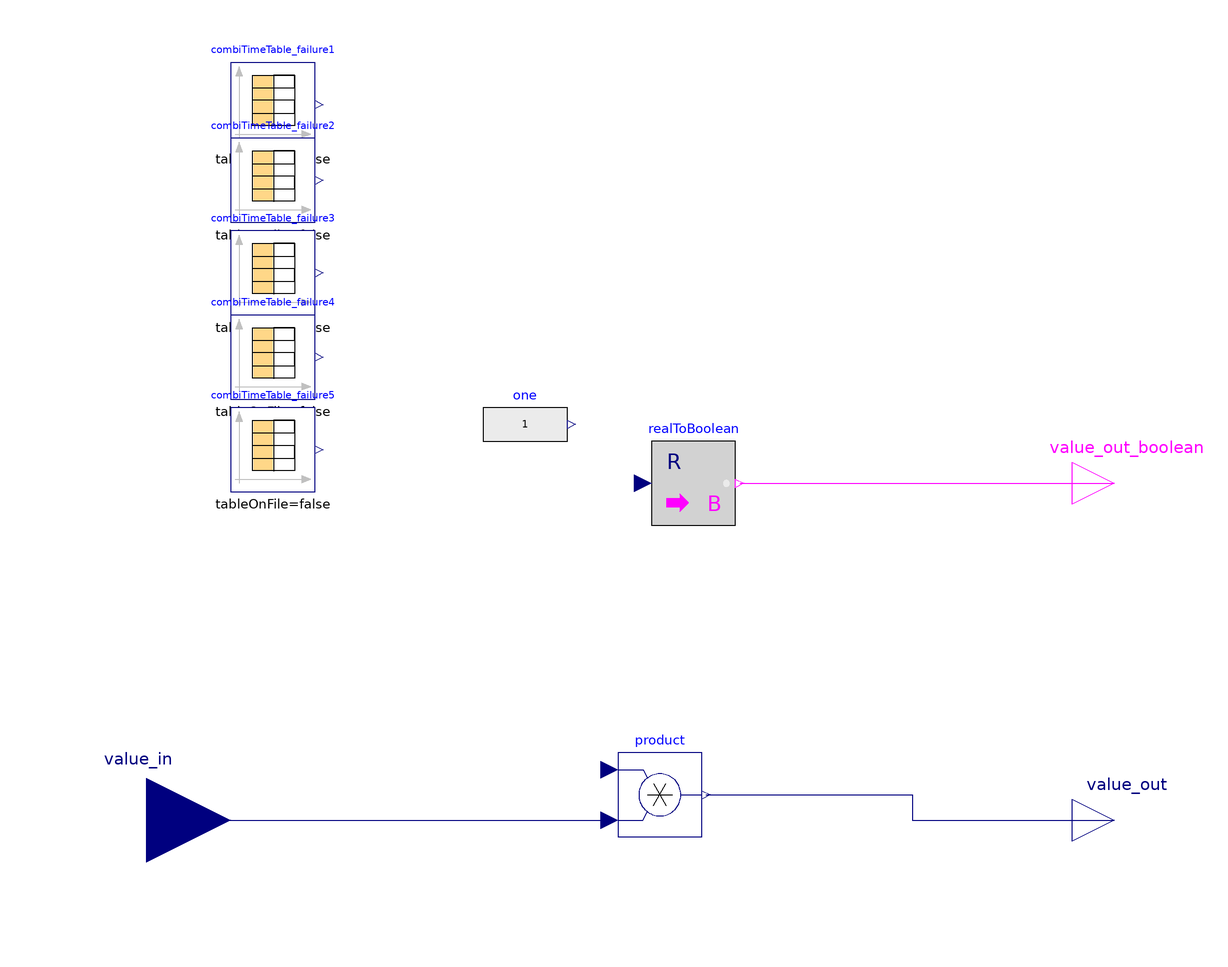

Above is the diagram view of the following Modelica model: its components placed by their Placement annotations and its connect equations drawn as lines.

model FailureController_internal


//________________________________________________________________________________//
// Component of the TransiEnt Library, version: 2.0.1                             //
//                                                                                //
// Licensed by Hamburg University of Technology under the 3-BSD-clause.           //
// Copyright 2021, Hamburg University of Technology.                              //
//________________________________________________________________________________//
//                                                                                //
// TransiEnt.EE, ResiliEntEE, IntegraNet and IntegraNet II are research projects  //
// supported by the German Federal Ministry of Economics and Energy               //
// (FKZ 03ET4003, 03ET4048, 0324027 and 03EI1008).                                //
// The TransiEnt Library research team consists of the following project partners://
// Institute of Engineering Thermodynamics (Hamburg University of Technology),    //
// Institute of Energy Systems (Hamburg University of Technology),                //
// Institute of Electrical Power and Energy Technology                            //
// (Hamburg University of Technology)                                             //
// Fraunhofer Institute for Environmental, Safety, and Energy Technology UMSICHT, //
// Gas- und Wärme-Institut Essen						  //
// and                                                                            //
// XRG Simulation GmbH (Hamburg, Germany).                                        //
//________________________________________________________________________________//




  extends TransiEnt.Basics.Icons.Controller;
  // _____________________________________________
  //
  //        Constants and Hidden Parameters
  // _____________________________________________
  parameter Integer quantity=1;
  parameter SI.Time failure1_table[:,:]=[0,1];
  parameter SI.Time failure2_table[:,:]=[0,1];
  parameter SI.Time failure3_table[:,:]=[0,1];
  parameter SI.Time failure4_table[:,:]=[0,1];
  parameter SI.Time failure5_table[:,:]=[0,1];
  // _____________________________________________
  //
  //                  Interfaces
  // _____________________________________________
  Modelica.Blocks.Interfaces.RealInput value_in[quantity] annotation (Placement(transformation(extent={{-140,-100},{-100,-60}})));
  Modelica.Blocks.Interfaces.RealOutput value_out[quantity] annotation (Placement(transformation(extent={{100,-90},{120,-70}})));
  Modelica.Blocks.Math.RealToBoolean[quantity] realToBoolean annotation (Placement(transformation(extent={{0,-10},{20,10}})));
  Modelica.Blocks.Interfaces.BooleanOutput[quantity] value_out_boolean annotation (Placement(transformation(extent={{100,-10},{120,10}})));

  // _____________________________________________
  //
  //             Variable Declarations
  // _____________________________________________

  Modelica.Blocks.Sources.RealExpression one(y=1) annotation (Placement(transformation(extent={{-40,4},{-20,24}})));
  Modelica.Blocks.Math.Product product[quantity] annotation (Placement(transformation(extent={{-8,-84},{12,-64}})));
  Modelica.Blocks.Sources.CombiTimeTable combiTimeTable_failure1(
    table=failure1_table,
    smoothness=Modelica.Blocks.Types.Smoothness.LinearSegments,
    extrapolation=Modelica.Blocks.Types.Extrapolation.HoldLastPoint) annotation (Placement(transformation(extent={{-100,80},{-80,100}})));
  Modelica.Blocks.Sources.CombiTimeTable combiTimeTable_failure2(
    table=failure2_table,
    smoothness=Modelica.Blocks.Types.Smoothness.ConstantSegments,
    extrapolation=Modelica.Blocks.Types.Extrapolation.HoldLastPoint) annotation (Placement(transformation(extent={{-100,62},{-80,82}})));
  Modelica.Blocks.Sources.CombiTimeTable combiTimeTable_failure3(
    table=failure3_table,
    smoothness=Modelica.Blocks.Types.Smoothness.ConstantSegments,
    extrapolation=Modelica.Blocks.Types.Extrapolation.HoldLastPoint) annotation (Placement(transformation(extent={{-100,40},{-80,60}})));
  Modelica.Blocks.Sources.CombiTimeTable combiTimeTable_failure4(
    table=failure4_table,
    smoothness=Modelica.Blocks.Types.Smoothness.ConstantSegments,
    extrapolation=Modelica.Blocks.Types.Extrapolation.HoldLastPoint) annotation (Placement(transformation(extent={{-100,20},{-80,40}})));
  Modelica.Blocks.Sources.CombiTimeTable combiTimeTable_failure5(
    table=failure5_table,
    smoothness=Modelica.Blocks.Types.Smoothness.ConstantSegments,
    extrapolation=Modelica.Blocks.Types.Extrapolation.HoldLastPoint) annotation (Placement(transformation(extent={{-100,-2},{-80,18}})));

equation

  // _____________________________________________
  //
  //               Connect Statements
  // _____________________________________________

  connect(combiTimeTable_failure1.y[1], realToBoolean[1].u);
  connect(combiTimeTable_failure1.y[1], product[1].u1);
  if quantity >= 2 then
    connect(combiTimeTable_failure2.y[1], realToBoolean[2].u);
    connect(combiTimeTable_failure2.y[1], product[2].u1);
  end if;
  if quantity >= 3 then
    connect(combiTimeTable_failure3.y[1], realToBoolean[3].u);
    connect(combiTimeTable_failure3.y[1], product[3].u1);
  end if;
  if quantity >= 4 then
    connect(combiTimeTable_failure4.y[1], realToBoolean[4].u);
    connect(combiTimeTable_failure4.y[1], product[4].u1);
  end if;
  if quantity >= 5 then
    connect(combiTimeTable_failure5.y[1], realToBoolean[5].u);
    connect(combiTimeTable_failure5.y[1], product[5].u1);
  end if;
  connect(value_in, product.u2) annotation (Line(points={{-120,-80},{-10,-80}}, color={0,0,127}));
  connect(realToBoolean.y, value_out_boolean) annotation (Line(points={{21,0},{110,0}}, color={255,0,255}));
  connect(product.y, value_out) annotation (Line(points={{13,-74},{62,-74},{62,-80},{110,-80}}, color={0,0,127}));
  annotation (
    Icon(coordinateSystem(preserveAspectRatio=false)),
    Diagram(coordinateSystem(preserveAspectRatio=false)),
    Documentation(info="<html>
<h4><span style=\"color: #008000\">1. Purpose of model</span></h4>
<p>Failure controller for arbitrary plant. </p>
<h4><span style=\"color: #008000\">2. Level of detail, physical effects considered, and physical insight</span></h4>
<p>The value of <span style=\"font-family: Courier New;\">value_in</span> is multiplied by the output of the timetable <span style=\"font-family: Courier New;\">combiTimeTable_failure1</span> to define the output and <span style=\"font-family: Courier New;\">value_out</span> and <span style=\"font-family: Courier New;\">value_out_boolean. </p><p></span>Values between 0 and 1 should be used for the timetable output.</p>
<h4><span style=\"color: #008000\">3. Limits of validity </span></h4>
<p>(Description)</p>
<h4><span style=\"color: #008000\">4. Interfaces</span></h4>
<p>(none)</p>
<h4><span style=\"color: #008000\">5. Nomenclature</span></h4>
<p>(no elements)</p>
<h4><span style=\"color: #008000\">6. Governing Equations</span></h4>
<p>(no equations)</p>
<h4><span style=\"color: #008000\">7. Remarks for Usage</span></h4>
<p>(none)</p>
<h4><span style=\"color: #008000\">8. Validation</span></h4>
<p>(no validation or testing necessary)</p>
<h4><span style=\"color: #008000\">9. References</span></h4>
<p>(none)</p>
<h4><span style=\"color: #008000\">10. Version History</span></h4>
<p>Model created by Oliver Sch&uuml;lting (oliver.schuelting@tuhh.de), Nov 2020</p>
</html>"));
end FailureController_internal;